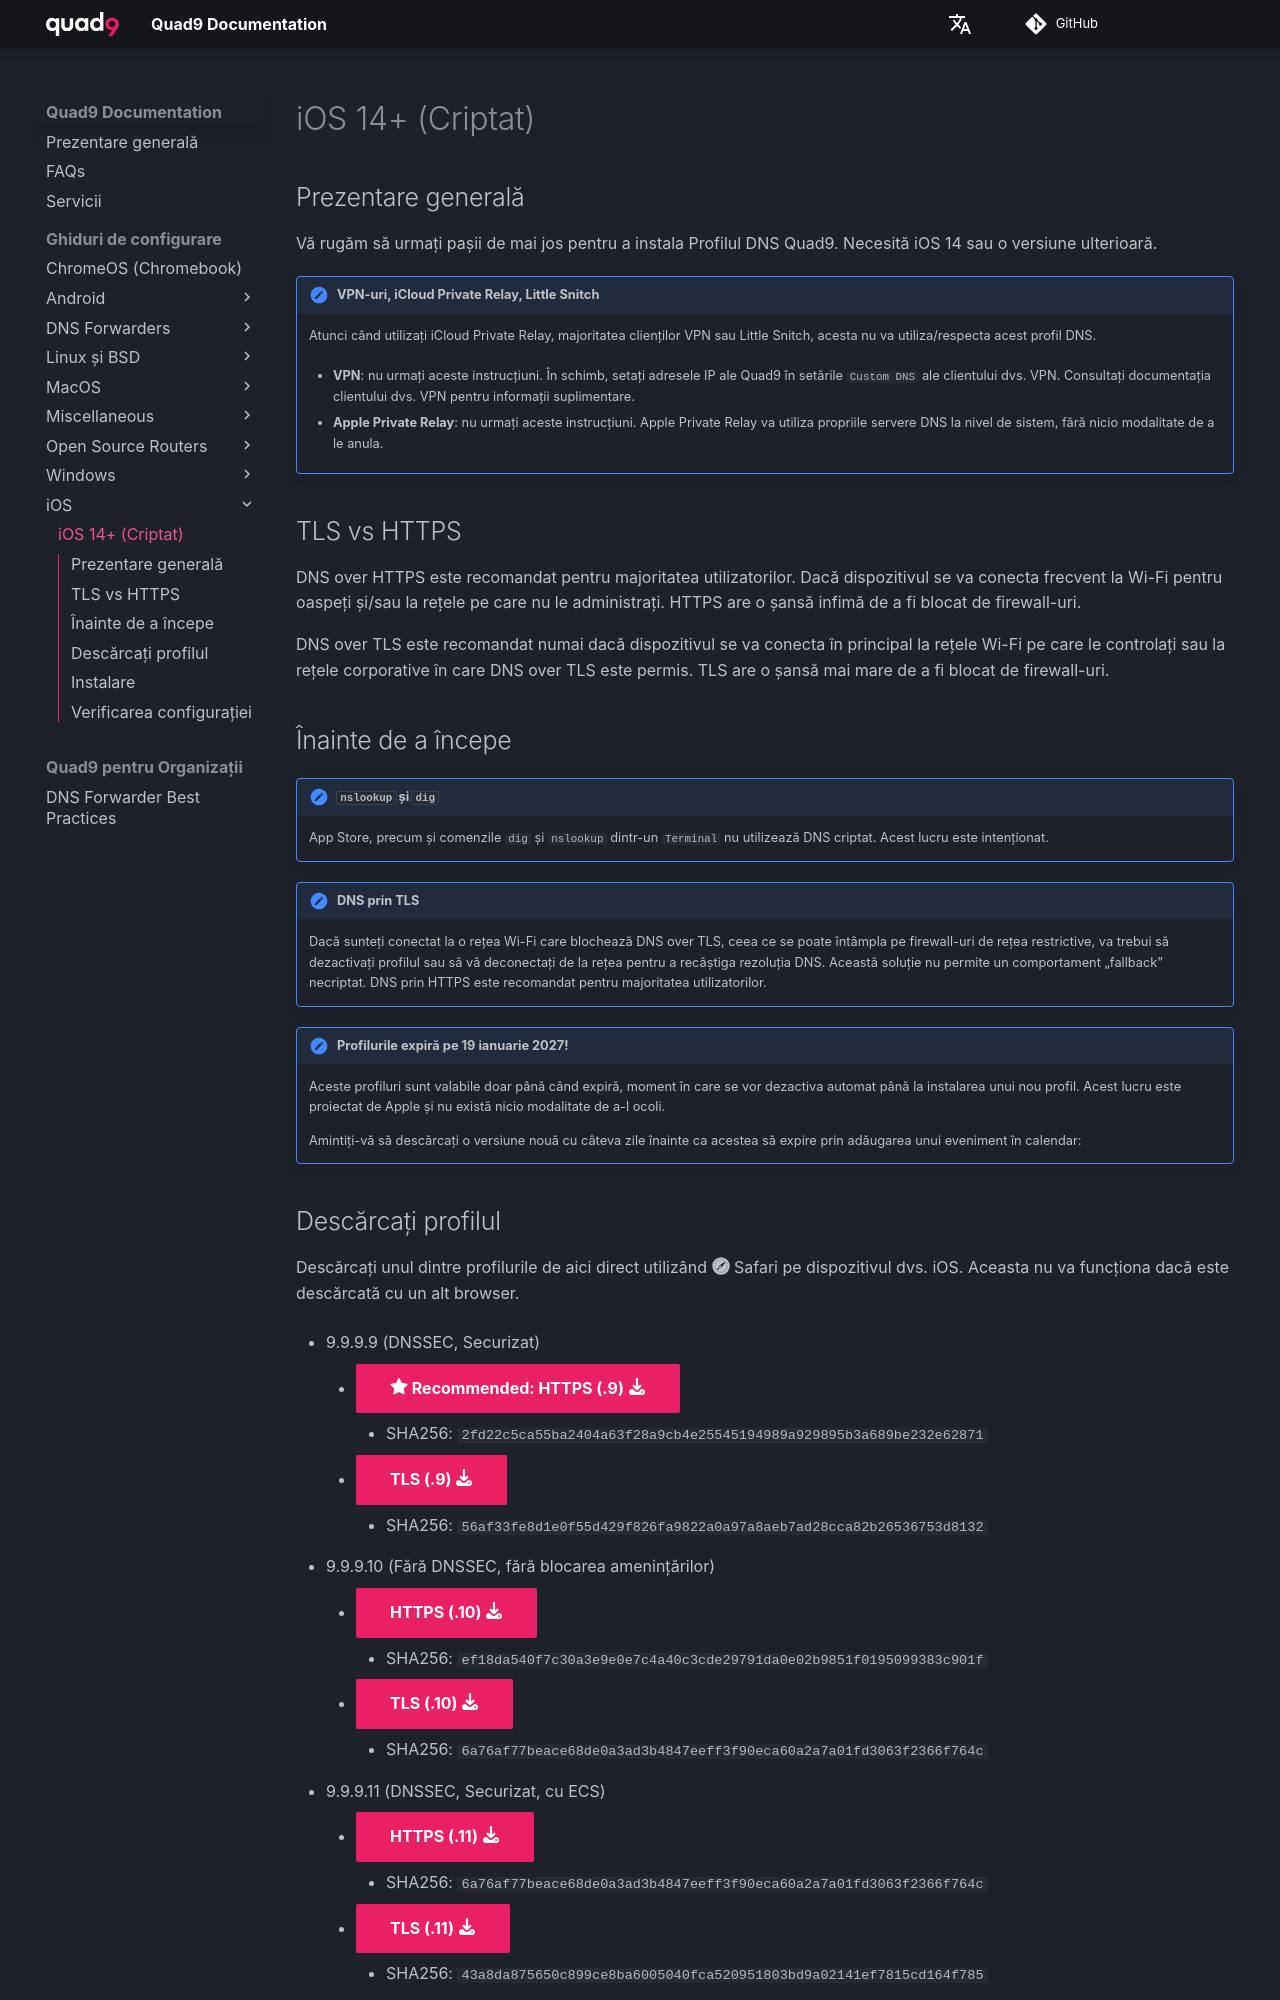

repository: Quad9DNS/documentation · page: ro/Ghiduri_de_configurare/iOS/iOS_14+_(Criptat)/index.html · generator: mkdocs

## Prezentare generală

Vă rugăm să urmați pașii de mai jos pentru a instala Profilul DNS Quad9. Necesită iOS 14 sau o versiune ulterioară.

!!! eșec "VPN-uri, iCloud Private Relay, Little Snitch"
    Atunci când utilizați iCloud Private Relay, majoritatea clienților VPN sau Little Snitch, acesta nu va utiliza/respecta acest profil DNS.

    * **VPN**: nu urmați aceste instrucțiuni. În schimb, setați adresele IP ale Quad9 în setările `Custom DNS` ale clientului dvs. VPN. Consultați documentația clientului dvs. VPN pentru informații suplimentare.
   
    * **Apple Private Relay**: nu urmați aceste instrucțiuni. Apple Private Relay va utiliza propriile servere DNS la nivel de sistem, fără nicio modalitate de a le anula.

## TLS vs HTTPS

DNS over HTTPS este recomandat pentru majoritatea utilizatorilor. Dacă dispozitivul se va conecta frecvent la Wi-Fi pentru oaspeți și/sau la rețele pe care nu le administrați. HTTPS are o șansă infimă de a fi blocat de firewall-uri.

DNS over TLS este recomandat numai dacă dispozitivul se va conecta în principal la rețele Wi-Fi pe care le controlați sau la rețele corporative în care DNS over TLS este permis. TLS are o șansă mai mare de a fi blocat de firewall-uri.

## Înainte de a începe

!!! notă "`nslookup` și `dig`"
    App Store, precum și comenzile `dig` și `nslookup` dintr-un `Terminal` nu utilizează DNS criptat. Acest lucru este intenționat.

!!! avertisment "DNS prin TLS"
    Dacă sunteți conectat la o rețea Wi-Fi care blochează DNS over TLS, ceea ce se poate întâmpla pe firewall-uri de rețea restrictive, va trebui să dezactivați profilul sau să vă deconectați de la rețea pentru a recâștiga rezoluția DNS. Această soluție nu permite un comportament „fallback” necriptat. DNS prin HTTPS este recomandat pentru majoritatea utilizatorilor.

!!! avertisment "Profilurile expiră pe 19 ianuarie 2027!"
    Aceste profiluri sunt valabile doar până când expiră, moment în care se vor dezactiva automat până la instalarea unui nou profil. Acest lucru este proiectat de Apple și nu există nicio modalitate de a-l ocoli.

    Amintiți-vă să descărcați o versiune nouă cu câteva zile înainte ca acestea să expire prin adăugarea unui eveniment în calendar:
